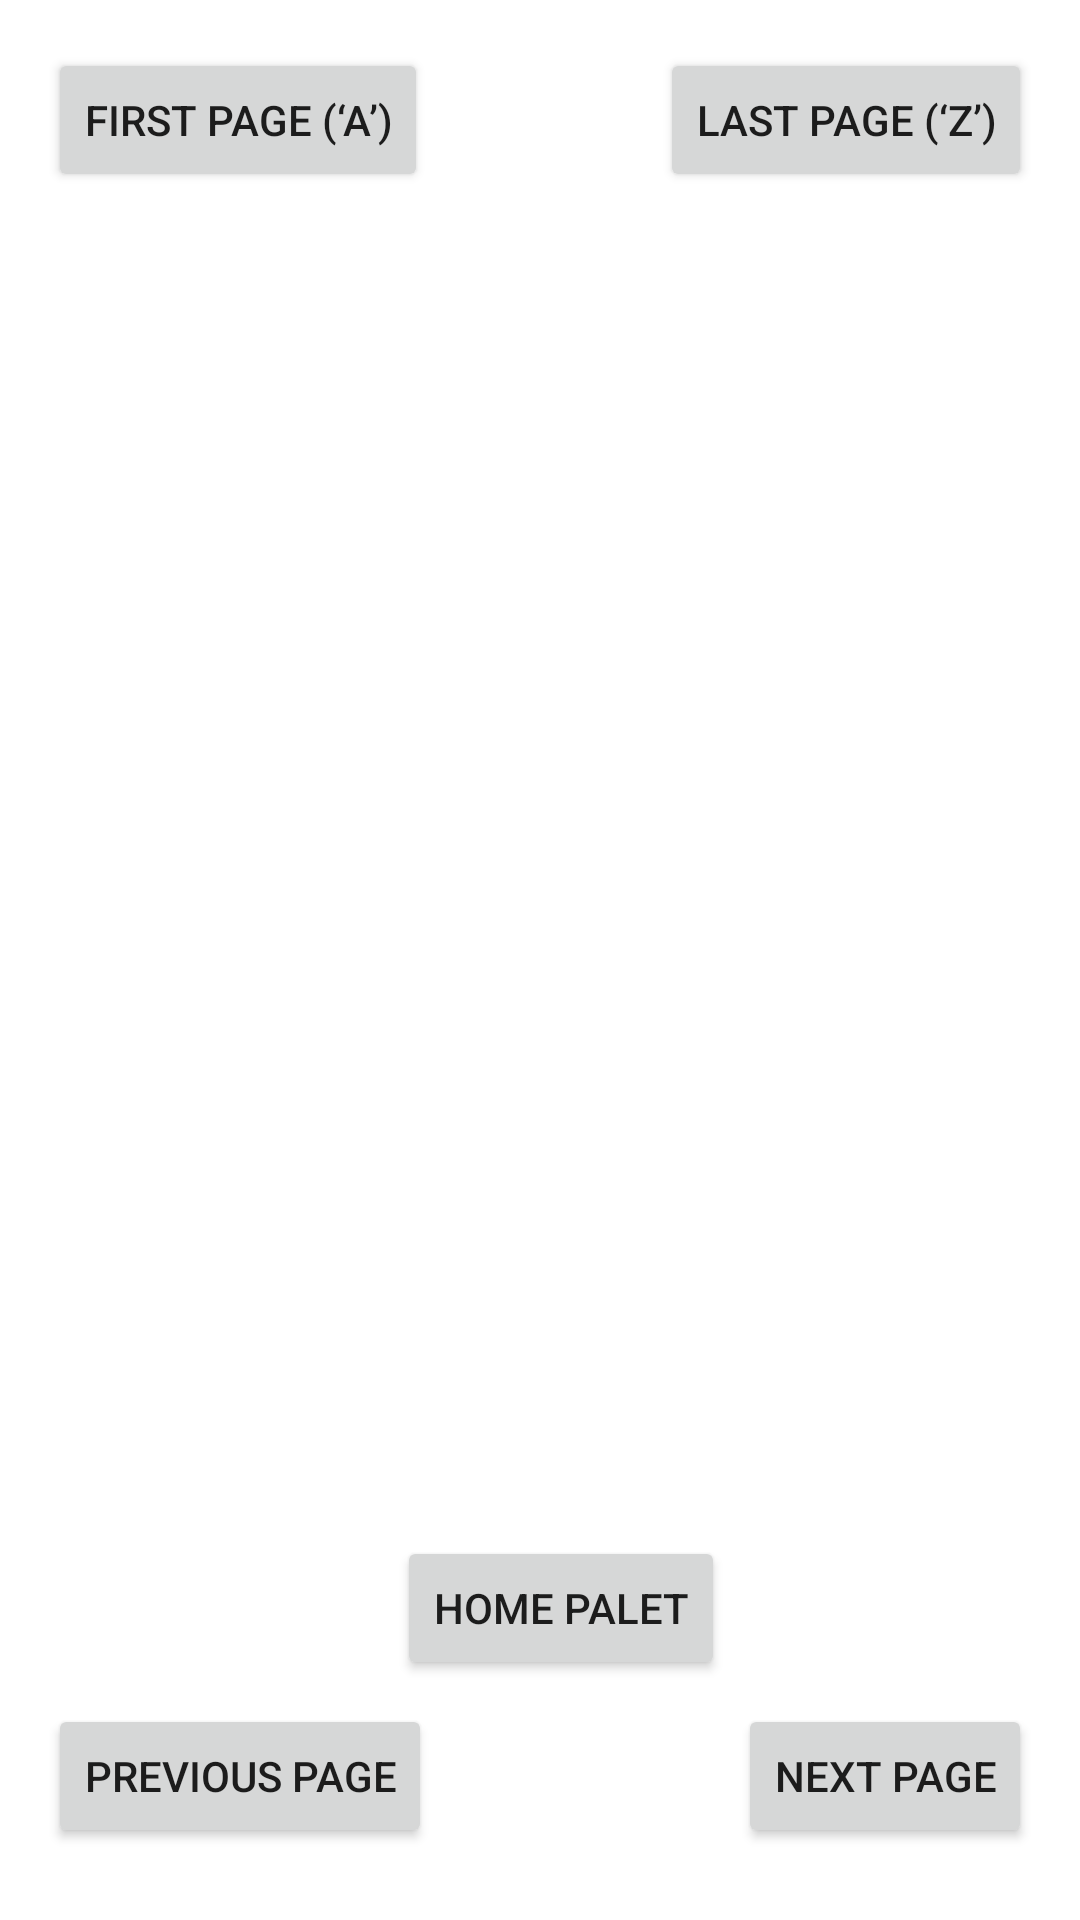

Reconstruct the res/layout file that produces this screen, plus the resources it refers to.
<!-- AndroidManifest.xml: application theme Theme.My_alphabet_book -->
<!-- res/layout/image_flipper.xml -->
<?xml version="1.0" encoding="utf-8"?>
<androidx.constraintlayout.widget.ConstraintLayout xmlns:android="http://schemas.android.com/apk/res/android"
    xmlns:app="http://schemas.android.com/apk/res-auto"
    xmlns:tools="http://schemas.android.com/tools"
    android:layout_width="match_parent"
    android:layout_height="match_parent"
    tools:context=".flipper">

    <ViewFlipper
        android:id="@+id/view_flipper"
        android:layout_width="426dp"
        android:layout_height="470dp"
        android:layout_marginStart="16dp"
        android:layout_marginTop="80dp"
        android:layout_marginEnd="16dp"
        android:layout_marginBottom="24dp"
        app:layout_constraintBottom_toTopOf="@+id/home_palet"
        app:layout_constraintEnd_toEndOf="parent"
        app:layout_constraintHorizontal_bias="0.533"
        app:layout_constraintStart_toStartOf="parent"
        app:layout_constraintTop_toTopOf="parent"
        app:layout_constraintVertical_bias="0.895">


    </ViewFlipper>

    <Button
        android:id="@+id/previous"
        android:layout_width="wrap_content"
        android:layout_height="wrap_content"
        android:layout_marginStart="16dp"
        android:layout_marginBottom="24dp"
        android:text="Previous page"
        android:onClick="PreviousView"
        app:layout_constraintBottom_toBottomOf="parent"
        app:layout_constraintStart_toStartOf="parent" />

    <Button
        android:id="@+id/home_palet"
        android:layout_width="wrap_content"
        android:layout_height="wrap_content"
        android:layout_marginEnd="16dp"
        android:layout_marginBottom="80dp"
        android:text="home palet"
        android:onClick="backToHome"
        app:layout_constraintBottom_toBottomOf="parent"
        app:layout_constraintEnd_toStartOf="@+id/next"
        app:layout_constraintStart_toEndOf="@+id/previous" />

    <Button
        android:id="@+id/next"
        android:layout_width="wrap_content"
        android:layout_height="wrap_content"
        android:layout_marginEnd="16dp"
        android:layout_marginBottom="24dp"
        android:text="Next page"
        android:onClick="NextView"
        app:layout_constraintBottom_toBottomOf="parent"
        app:layout_constraintEnd_toEndOf="parent" />

    <Button
        android:id="@+id/first_page"
        android:layout_width="wrap_content"
        android:layout_height="wrap_content"
        android:layout_marginStart="16dp"
        android:layout_marginTop="16dp"
        android:onClick="toFirstPage"
        android:text="First page (‘A’)"
        app:layout_constraintStart_toStartOf="parent"
        app:layout_constraintTop_toTopOf="parent" />

    <Button
        android:id="@+id/second_page"
        android:layout_width="wrap_content"
        android:layout_height="wrap_content"
        android:layout_marginTop="16dp"
        android:layout_marginEnd="16dp"
        android:onClick="toLastPage"
        android:text="Last page (‘Z’)"
        app:layout_constraintEnd_toEndOf="parent"
        app:layout_constraintTop_toTopOf="parent" />


</androidx.constraintlayout.widget.ConstraintLayout>
<!-- resources referenced by this layout -->
<resources>
  <style name="Theme.My_alphabet_book" parent="Theme.MaterialComponents.DayNight.DarkActionBar">
          
          <item name="colorPrimary">@color/purple_500</item>
          <item name="colorPrimaryVariant">@color/purple_700</item>
          <item name="colorOnPrimary">@color/white</item>
          
          <item name="colorSecondary">@color/teal_200</item>
          <item name="colorSecondaryVariant">@color/teal_700</item>
          <item name="colorOnSecondary">@color/black</item>
          
          <item name="android:statusBarColor" tools:targetApi="l">?attr/colorPrimaryVariant</item>
          
      </style>
  <!-- not gathered from this repository: default colours our renderer supplied (Android Studio template values) -->
  <color name="purple_500">#FF6200EE</color>
  <color name="purple_700">#FF3700B3</color>
  <color name="teal_200">#FF03DAC5</color>
  <color name="teal_700">#FF018786</color>
  <color name="black">#FF000000</color>
  <color name="white">#FFFFFFFF</color>
</resources>
